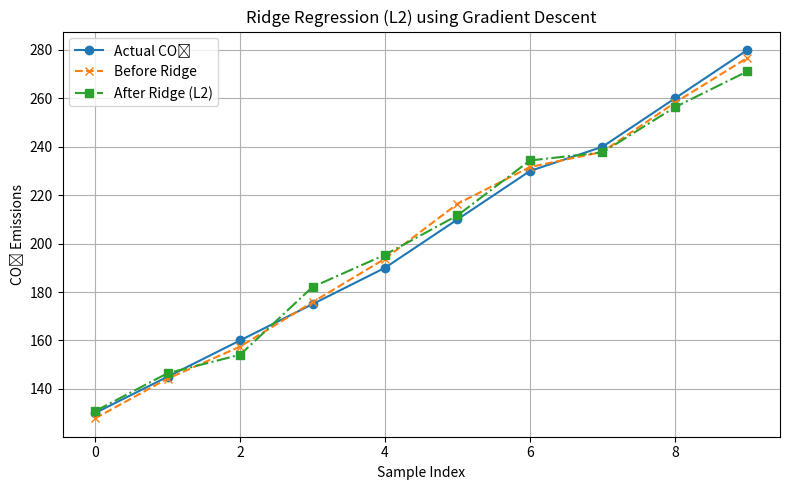

The script that saved this image:
import numpy as np
import matplotlib.pyplot as plt

# Step 1: Dataset with irrelevant feature
data = {
    'EngineSize': [1.0, 1.6, 2.0, 2.4, 3.0, 3.5, 4.0, 4.2, 4.5, 5.0],
    'Cylinders':  [4,   4,   4,   6,   6,   6,   8,   8,   8,   8],
    'FuelRate':   [6.5, 7.0, 8.0, 9.0, 10.0, 11.5, 12.5, 13.0, 14.0, 15.0],
    'Noise':      [7,   3,   8,   2,   4,   5,    6,    9,    1,    0],
    'CO2':        [130, 145, 160, 175, 190, 210, 230, 240, 260, 280]
}

# Step 2: Convert to NumPy arrays
X = np.array([ [row[i] for i in range(4)] for row in zip(*data.values()) ])
y = np.array(data['CO2'])

# Step 3: Normalize features
X_mean = X.mean(axis=0)
X_std = X.std(axis=0)
X = (X - X_mean) / X_std

# Step 4: Parameters
n, d = X.shape
alpha = 0.01
epochs = 5000
lambda_l2 = 0.1 # Regularization strength

# ----------------------------- #
# 🟩 BEFORE RIDGE: No Regularization
# ----------------------------- #
m_plain = np.zeros(d)
b_plain = 0

for _ in range(epochs):
    y_pred = np.dot(X, m_plain) + b_plain
    error = y - y_pred

    dm = (-2/n) * np.dot(X.T, error)
    db = (-2/n) * np.sum(error)

    m_plain -= alpha * dm
    b_plain -= alpha * db

y_pred_plain = np.dot(X, m_plain) + b_plain

# ----------------------------- #
# 🟦 AFTER RIDGE: L2 Regularization
# ----------------------------- #
m_ridge = np.zeros(d)
b_ridge = 0

for _ in range(epochs):
    y_pred = np.dot(X, m_ridge) + b_ridge
    error = y - y_pred

    # L2: Add λ * w to gradient (not sign)
    dm = (-2/n) * np.dot(X.T, error) + 2 * lambda_l2 * m_ridge
    db = (-2/n) * np.sum(error)

    m_ridge -= alpha * dm
    b_ridge -= alpha * db

y_pred_ridge = np.dot(X, m_ridge) + b_ridge

# ----------------------------- #
# 🎯 Print Results
# ----------------------------- #
features = ['EngineSize', 'Cylinders', 'FuelRate', 'Noise']
print("\n📊 Coefficients Comparison:\n")
print(f"{'Feature':<15} | {'Before Ridge':>15} | {'After Ridge':>15}")
print("-" * 50)
for i in range(d):
    print(f"{features[i]:<15} | {m_plain[i]:>15.4f} | {m_ridge[i]:>15.4f}")
print("-" * 50)
print(f"{'Intercept':<15} | {b_plain:>15.4f} | {b_ridge:>15.4f}")

# ----------------------------- #
# 📈 Plotting
# ----------------------------- #
plt.figure(figsize=(8, 5))
plt.plot(y, label="Actual CO₂", marker='o')
plt.plot(y_pred_plain, label="Before Ridge", linestyle='--', marker='x')
plt.plot(y_pred_ridge, label="After Ridge (L2)", linestyle='-.', marker='s')
plt.title("Ridge Regression (L2) using Gradient Descent")
plt.xlabel("Sample Index")
plt.ylabel("CO₂ Emissions")
plt.grid(True)
plt.legend()
plt.tight_layout()
plt.show()
